Run: headless pygame with SDL's dummy video driver; simulated clock (each Clock.tick advances the game by its frame time, no real sleeping); random seed 0; keys injected as events and as key.get_pressed() state; no mouse input; restart key SPACE tapped at the start of phases 3 and 4.
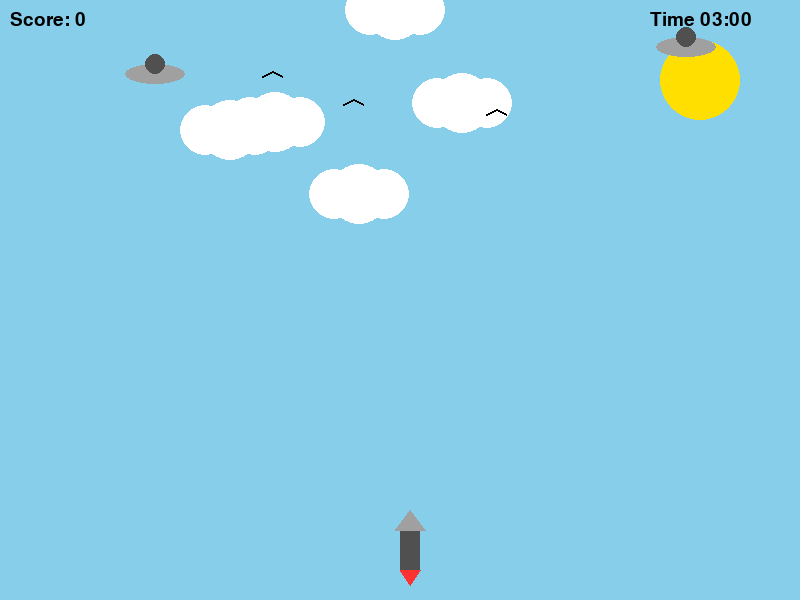
Frame 1 of 4 · flips 1–60 · no input
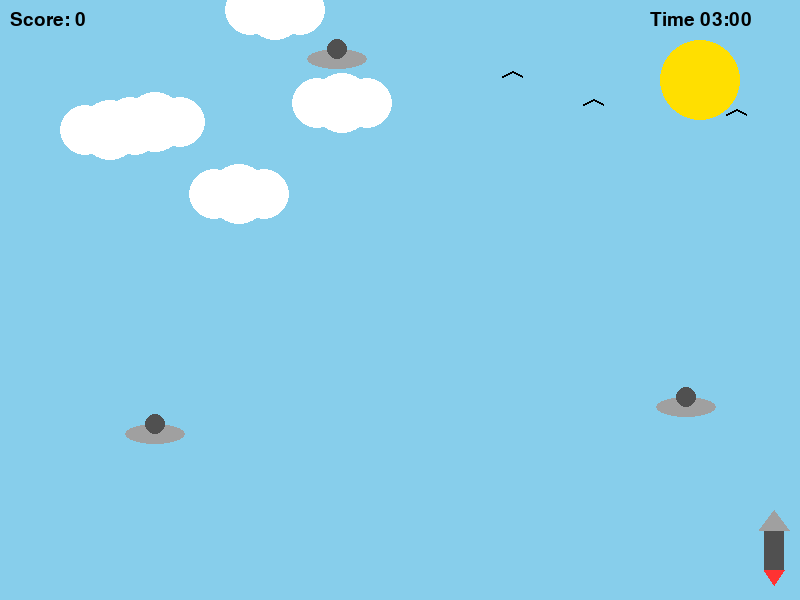
Frame 2 of 4 · flips 61–180 · tapped SPACE, RETURN · held RIGHT (→), D
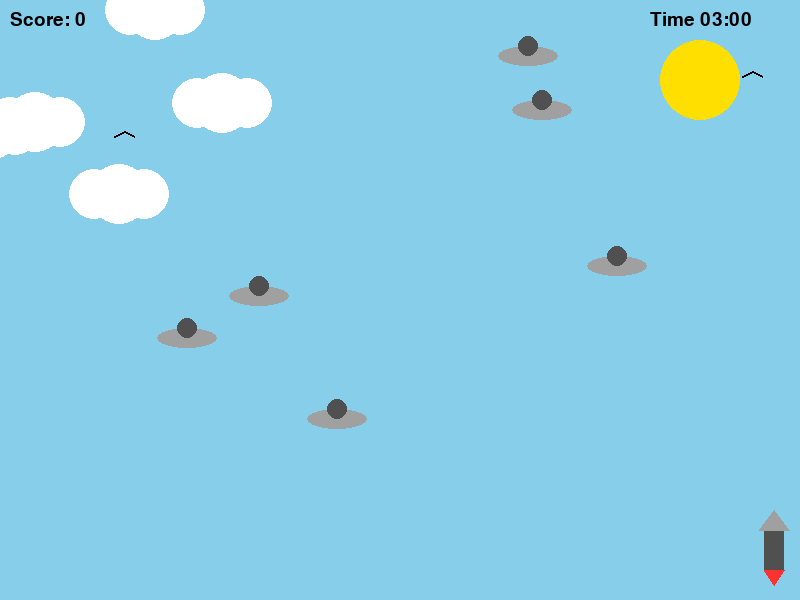
Frame 3 of 4 · flips 181–300 · tapped SPACE · held DOWN (↓), S
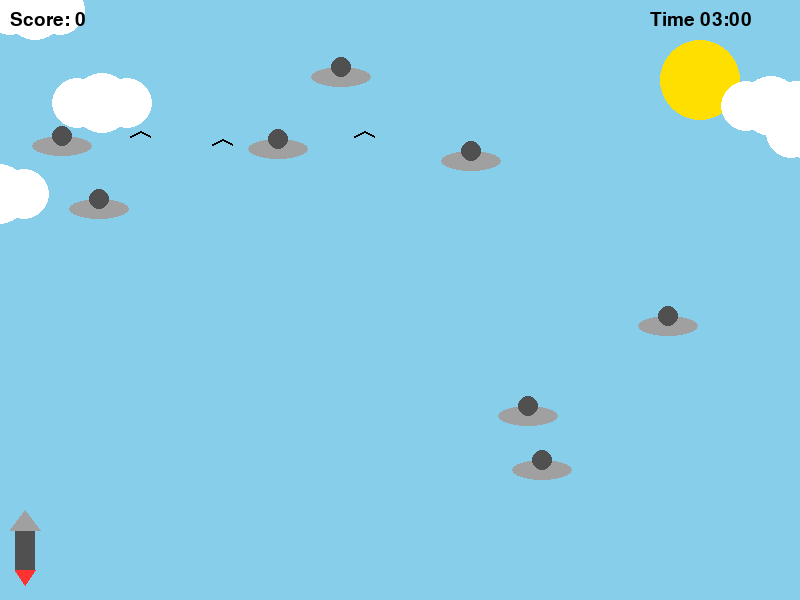
Frame 4 of 4 · flips 301–420 · tapped SPACE · held LEFT (←), A, UP (↑), W

The pygame program that drew these frames:

import pygame
import random
import time

pygame.init()

WIDTH = 800
HEIGHT = 600

screen = pygame.display.set_mode((WIDTH, HEIGHT))
pygame.display.set_caption("Sky Shooter")

clock = pygame.time.Clock()

# Colors
WHITE = (255,255,255)
BLACK = (0,0,0)
SKY = (135,206,235)
YELLOW = (255,223,0)
GRAY = (160,160,160)
DARK = (80,80,80)
RED = (255,50,50)
ORANGE = (255,150,0)

# Player
player_x = 380
player_y = 520
player_speed = 7

# Bullets
bullets = []
bullet_speed = 10

# UFO enemies
enemies = []
enemy_speed = 3

# Explosion effects
explosions = []

# Clouds
clouds = [[random.randint(0,WIDTH),random.randint(0,200)] for _ in range(5)]

# Birds
birds = [[random.randint(0,WIDTH),random.randint(40,150)] for _ in range(3)]

# Score
score = 0
font = pygame.font.SysFont("Arial",28)
big_font = pygame.font.SysFont("Arial",60)

# TIMER
TIME_LIMIT = 180
start_time = time.time()
remaining = TIME_LIMIT

game_over = False
game_won = False

running = True

while running:

    clock.tick(60)

    # TIMER LOGIC
    if not game_over and not game_won:
        elapsed = int(time.time() - start_time)
        remaining = max(0, TIME_LIMIT - elapsed)

        if remaining == 0:
            game_over = True

    for event in pygame.event.get():

        if event.type == pygame.QUIT:
            running = False

        if event.type == pygame.KEYDOWN:
            if event.key == pygame.K_SPACE and not game_over and not game_won:
                bullets.append([player_x+25, player_y])

    keys = pygame.key.get_pressed()

    if not game_over and not game_won:

        if keys[pygame.K_LEFT] and player_x > 0:
            player_x -= player_speed

        if keys[pygame.K_RIGHT] and player_x < WIDTH-60:
            player_x += player_speed

    # Spawn UFO enemies
    if random.randint(1,30) == 1 and not game_over and not game_won:
        enemies.append([random.randint(50,750),0])

    # Move bullets
    for bullet in bullets:
        bullet[1] -= bullet_speed

    bullets = [b for b in bullets if b[1] > 0]

    # Move enemies
    for enemy in enemies:
        enemy[1] += enemy_speed

    # Move clouds
    for cloud in clouds:
        cloud[0] -= 1
        if cloud[0] < -100:
            cloud[0] = WIDTH
            cloud[1] = random.randint(0,200)

    # Move birds
    for bird in birds:
        bird[0] += 2
        if bird[0] > WIDTH:
            bird[0] = -50
            bird[1] = random.randint(50,150)

    # Collision detection
    for enemy in enemies[:]:
        for bullet in bullets[:]:
            if abs(enemy[0]-bullet[0]) < 35 and abs(enemy[1]-bullet[1]) < 35:
                enemies.remove(enemy)
                bullets.remove(bullet)
                explosions.append([enemy[0],enemy[1],20])
                score += 1
                break

    # Win condition
    if score >= 100:
        game_won = True

    # Update explosions
    for exp in explosions[:]:
        exp[2] += 3
        if exp[2] > 40:
            explosions.remove(exp)

    # Background
    screen.fill(SKY)

    # Sun
    pygame.draw.circle(screen,YELLOW,(700,80),40)

    # Clouds
    for c in clouds:
        pygame.draw.circle(screen,WHITE,(c[0],c[1]),25)
        pygame.draw.circle(screen,WHITE,(c[0]+25,c[1]),30)
        pygame.draw.circle(screen,WHITE,(c[0]+50,c[1]),25)

    # Birds
    for b in birds:
        pygame.draw.line(screen,BLACK,(b[0],b[1]),(b[0]+10,b[1]-5),2)
        pygame.draw.line(screen,BLACK,(b[0]+10,b[1]-5),(b[0]+20,b[1]),2)

    # Spaceship
    pygame.draw.rect(screen,DARK,(player_x+20,player_y+10,20,40))
    pygame.draw.polygon(screen,GRAY,[
        (player_x+30,player_y-10),
        (player_x+15,player_y+10),
        (player_x+45,player_y+10)
    ])
    pygame.draw.polygon(screen,RED,[
        (player_x+20,player_y+50),
        (player_x+30,player_y+65),
        (player_x+40,player_y+50)
    ])

    # Bullets
    for bullet in bullets:
        pygame.draw.rect(screen,BLACK,(bullet[0],bullet[1],5,15))

    # UFO enemies
    for enemy in enemies:
        x,y = enemy
        pygame.draw.ellipse(screen,GRAY,(x-20,y+10,60,20))
        pygame.draw.circle(screen,DARK,(x+10,y+10),10)

    # Explosion animation
    for exp in explosions:
        pygame.draw.circle(screen,ORANGE,(exp[0],exp[1]),exp[2])
        pygame.draw.circle(screen,RED,(exp[0],exp[1]),exp[2]//2)

    # Score
    text = font.render("Score: "+str(score),True,BLACK)
    screen.blit(text,(10,10))

    # TIMER DISPLAY
    minutes = remaining // 60
    seconds = remaining % 60
    timer = font.render(f"Time {minutes:02}:{seconds:02}",True,BLACK)
    screen.blit(timer,(650,10))

    # WIN MESSAGE
    if game_won:
        win_text = big_font.render("YOU WIN!",True,(0,150,0))
        screen.blit(win_text,(250,250))

    # GAME OVER MESSAGE
    if game_over and not game_won:
        over_text = big_font.render("GAME OVER",True,(200,0,0))
        screen.blit(over_text,(250,250))

    pygame.display.update()

pygame.quit()
